Run: headless pygame with SDL's dummy video driver; simulated clock (each Clock.tick advances the game by its frame time, no real sleeping); random seed 0; keys injected as events and as key.get_pressed() state; no mouse input.
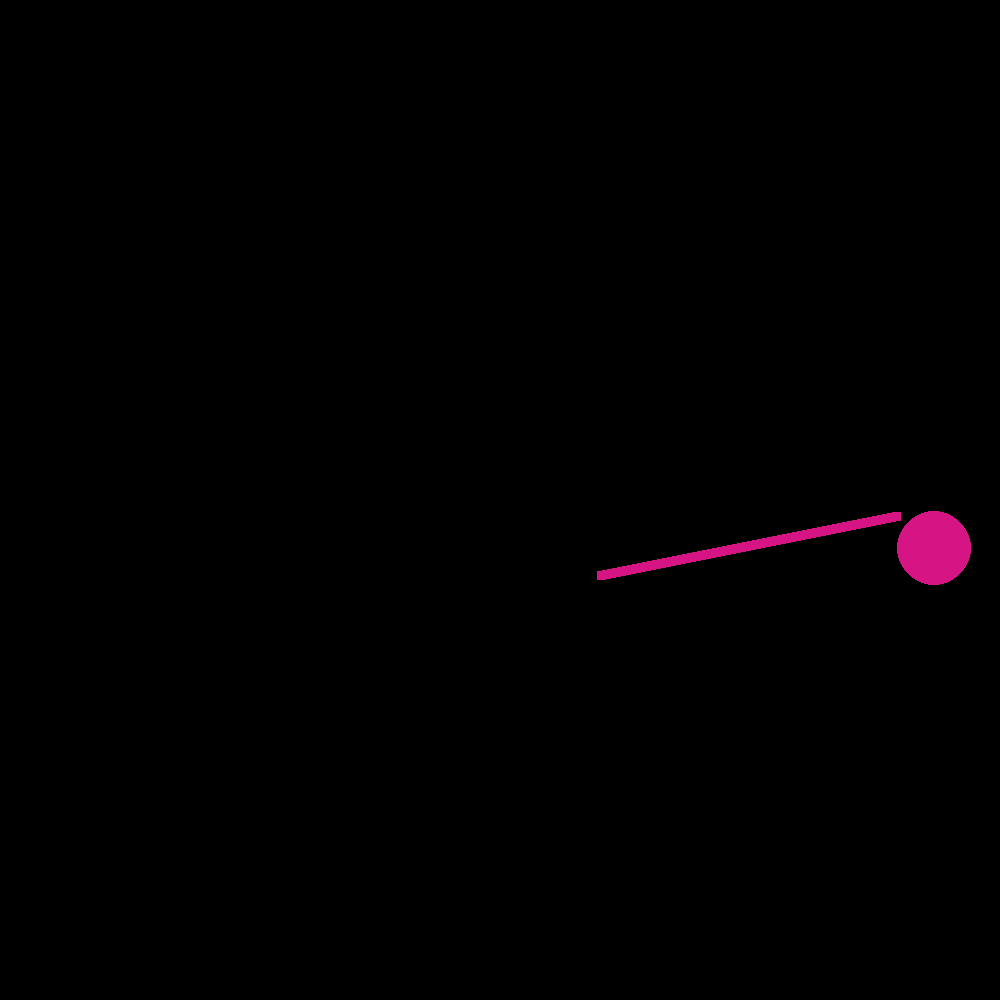
Frame 1 of 4 · flips 1–60 · no input
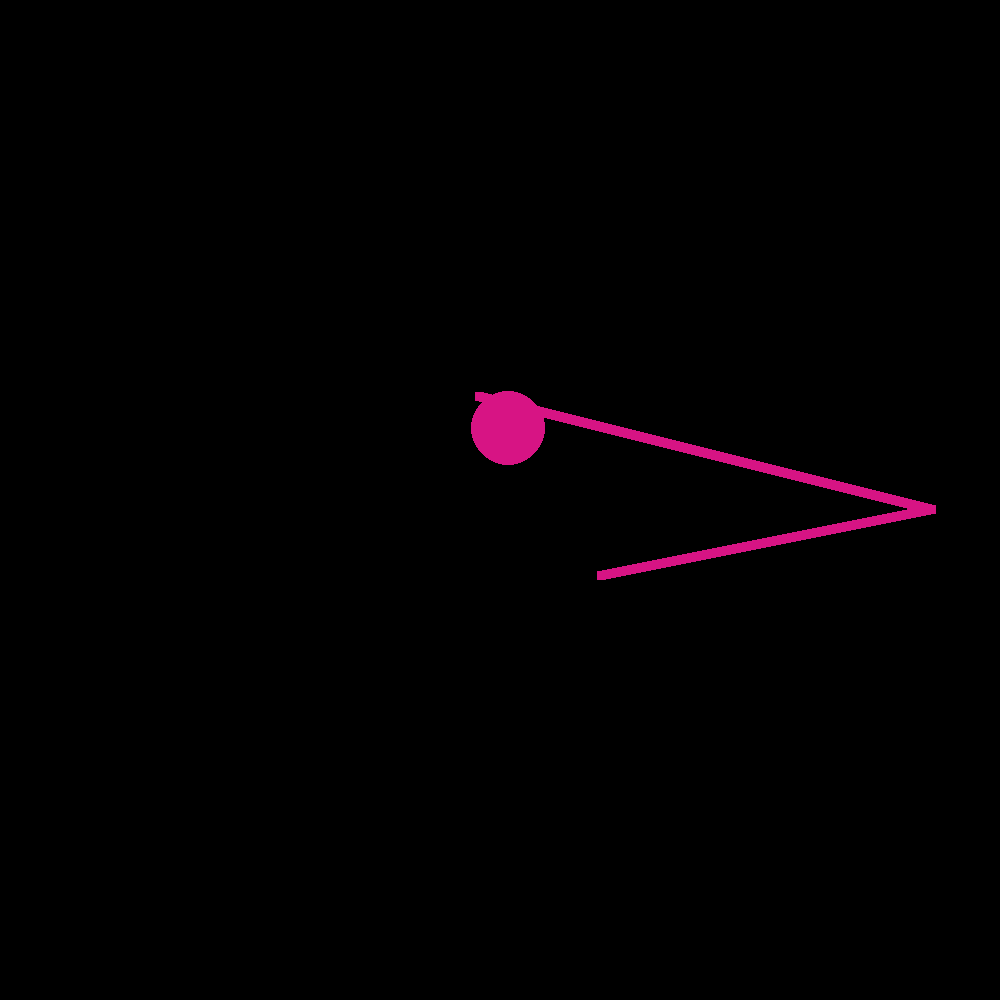
Frame 2 of 4 · flips 61–180 · tapped SPACE, RETURN · held RIGHT (→), D
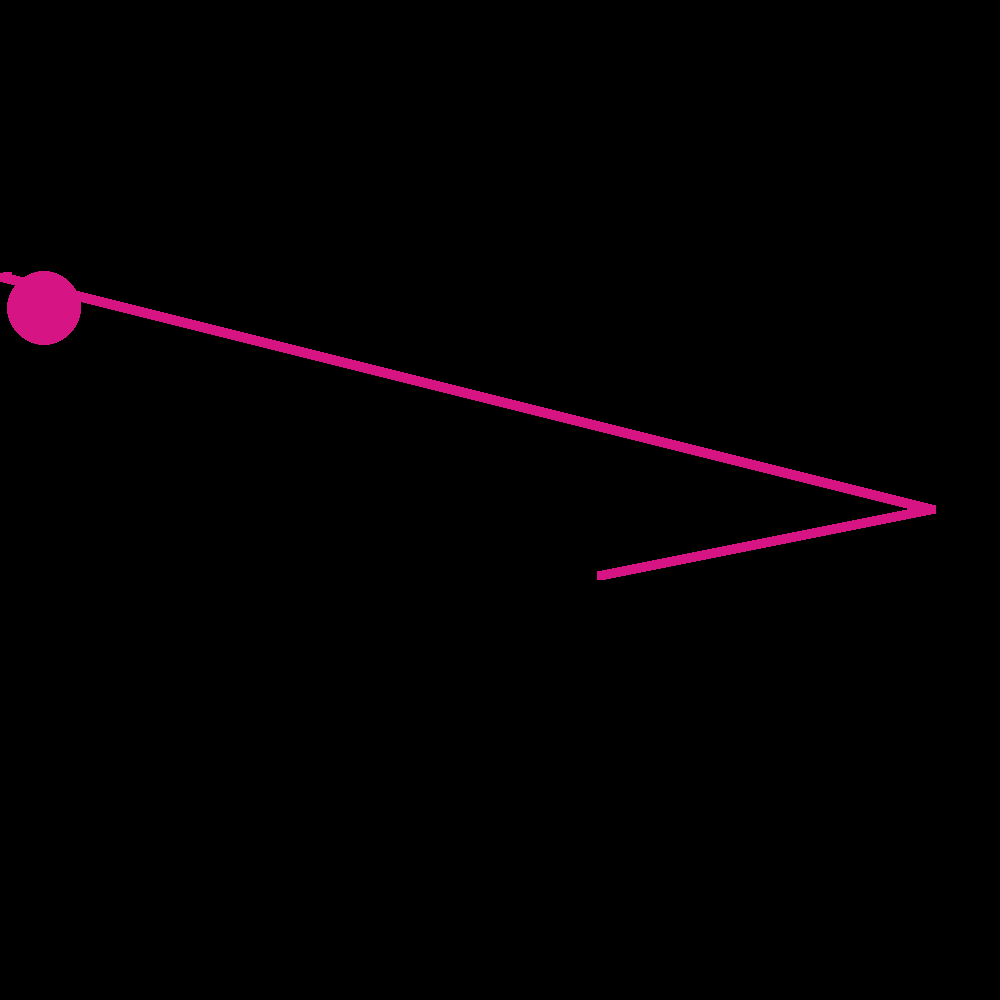
Frame 3 of 4 · flips 181–300 · held DOWN (↓), S
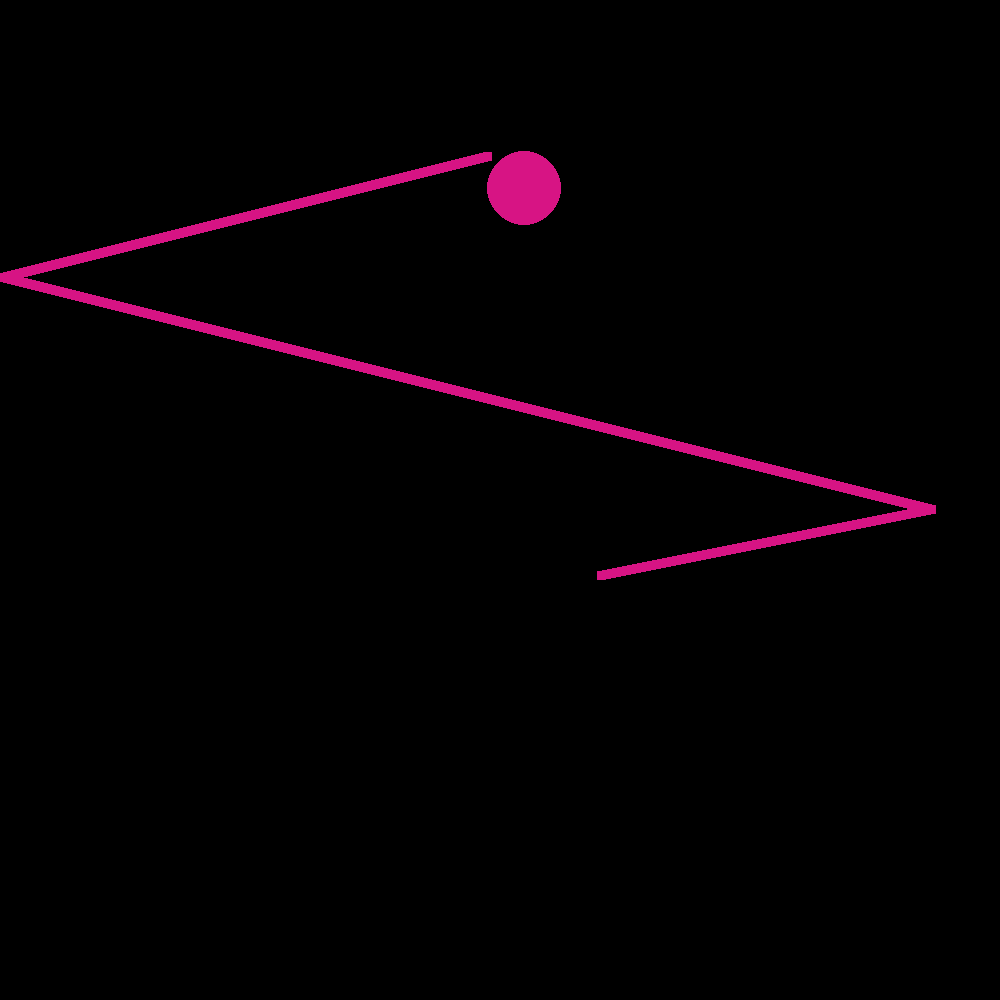
Frame 4 of 4 · flips 301–420 · held LEFT (←), A, UP (↑), W

The pygame program that drew these frames:

import pygame
from random import randint, choice

# a class is something that stores variable and functions in "objects"
# without objects: life would suck
class Ball:
    # constructor      # instance fields (parameters we pass into the object)
    def __init__(self, radius, color, x, y, xv, yv, randomize, trail):
    # __init__ = initialize
        
        # assign variables to the object
        self.radius = radius
        self.x = x
        self.y = y
        self.xv = xv
        self.oxv = xv
        self.yv = yv
        self.color = color
        self.points = []
        self.randomize = randomize
        self.trail = trail

    def move(self):

        if not self.randomize:
            if self.x >= screen_width - self.radius or self.x <= 0:
                self.xv = -self.xv
            if self.y >= screen_width - self.radius or self.y <= 0:
                self.yv = - self.yv    
        
        if self.randomize:
            if self.x >= screen_width - self.radius:
                self.xv = -self.xv
                low = int(self.xv/2)
                high = int(-self.xv/2)
                if low > high:
                    low = -low
                    high = -high
                variance = randint(low, high)
                self.xv += variance
                if self.x + self.xv >= screen_width == self.radius:
                    self.xv = -self.oxv

            if self.x <= 0:
                self.xv = -self.xv
                low = int(-self.xv/2)
                high = int(self.xv/2)
                if low > high:
                    low = -low
                    high = -high
                variance = randint(low, high)
                self.xv += variance
                if self.x + self.xv <= 0:
                    self.xv = self.oxv

            if self.y >= screen_width - self.radius or self.y <= 0:
                self.yv = - self.yv  

        self.points.append([self.x, self.y, self.color])

        self.x += self.xv
        self.y += self.yv

        pygame.draw.ellipse(screen, self.color,
                            [self.x, self.y, 
                            self.radius, self.radius],
                            0)
        if self.trail:
            for point in self.points:
                pygame.draw.rect(screen, point[2],
                                [point[0], point[1],
                                int(self.radius/8),
                                int(self.radius/8)],
                                0)

def randcolor():
    r = randint(0, 255)
    g = randint(0, 255)
    b = randint(0, 255)
    return (r, g, b)

WHITE = (255, 255, 255)
BLACK = (0, 0, 0)
RED = (255, 0, 0)

bg_color = BLACK
screen_width = 1000

ball_amount = 1

max_v = 20
min_radius = 50
max_radius = 100

ball_list = []

done = False

pygame.init()
screen = pygame.display.set_mode((screen_width, screen_width))
pygame.display.set_caption('Ball')
clock = pygame.time.Clock()

for i in range(ball_amount):
    ball_width = randint(min_radius, max_radius)
    ball_color = randcolor()
    ball_x = randint(ball_width, screen_width - ball_width)
    ball_y = randint(ball_width, screen_width - ball_width)

    ball_xv, ball_yv = randint(-max_v, max_v), randint(-max_v, max_v)

    while ball_xv == 0 or ball_yv == 0:
        ball_xv = randint(-max_v, max_v)
        ball_yv = randint(-max_v, max_v)

    ball = Ball(
                ball_width,
                ball_color,
                ball_x,
                ball_y,
                ball_xv,
                ball_yv,
                True,
                True
                )

    ball_list.append(ball)

while not done:
    for event in pygame.event.get():
        if event.type == pygame.QUIT:
            done = True
    screen.fill(bg_color)
    for ball in ball_list:
        ball.move()
    pygame.display.update()
    clock.tick(60)

pygame.quit()
